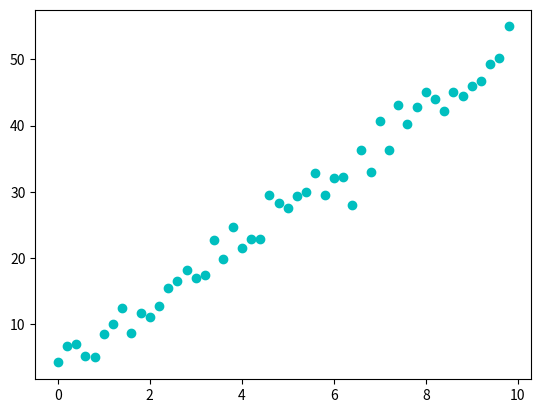

The matplotlib source for this figure: (Note: this script raises an exception after producing the figure.)
import numpy as np
import matplotlib.pyplot as plt

# 1
x = np.arange(0, 10, 0.2)
y_ = [5 * i + 3 for i in x]
y = [np.random.normal(y_, 2) for y_ in y_]
plt.scatter(x, y, c="c")
# plt.show()

# 2
x_bar = np.mean(x)
y_bar = np.mean(y)

xy_sum = 0
x_sum = 0

print(x)
print("--------------")
print(y)

n = range(len(x))

for i in n:
	xy_sum += x[i] * y[i]
	x_sum += x[i] ** 2

w = (xy_sum - n * x_bar * y_bar) / (x_sum - n * x_bar ** 2)
b = y_bar - w * x_bar

print("w=" + w, "b=" + b)
print("拟合直线：" + "y=" + w + "*x" + b)

plt.plot(x, w * x + b, "r-")
plt.show()
